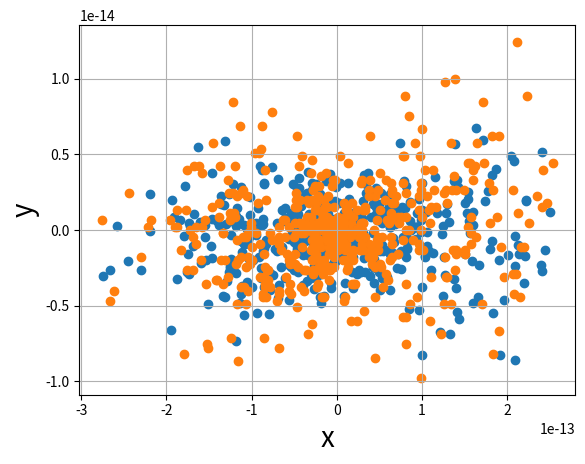

Reproduce this figure in Python. (Note: this script raises an exception after producing the figure.)
import math
import numpy as np
import matplotlib.pyplot as plt

def h2(n):
    teta = 2 * math.pi / n
    w = []
    w.append(np.array([math.cos(teta) - 1, math.sin(teta) + 0]))
    pomoc = np.array([[math.cos(teta), -math.sin(teta)], 
                      [math.sin(teta), math.cos(teta)]])
    for i in range(1, n):
        w.append(pomoc @ w[i-1].transpose())    
    suma_wektorow = np.sum(w, axis=0) 
    return suma_wektorow

x = []
y = []
for i in range(10, 5000, 10):
    sum = h2(i)
    x.append(sum[0])
    y.append(sum[1])
sum_5 = h2(5)
x.append(sum_5[0])
y.append(sum_5[1])




def h3(n):
    teta = 2 * math.pi / n
    w = []
    w.append(np.array([math.cos(teta) - 1, math.sin(teta) + 0]))
    pomoc = np.array([[math.cos(teta), -math.sin(teta)], 
                      [math.sin(teta), math.cos(teta)]])
    for i in range(1, n):
        w.append(pomoc @ w[i-1].transpose())
    return w

def coordinates(w, coord, znak):
    res = []
    for el in w:
        if coord == "x":
            if znak == "+":
                if el[0] > 0:
                    res.append(el[0])
            elif znak =="-":
                if el[0] < 0:
                    res.append(el[0])
        if coord == "y":
            if znak == "+":
                if el[1] > 0:
                    res.append(el[1])
            elif znak =="-":
                if el[1] < 0:
                    res.append(el[1])
    if znak == "+":
        res.sort()
    elif znak =="-":
        res.sort(reverse=True)
    return res

def suma(n):
    w = h3(n)

    xplus = coordinates(w, "x", "+")
    xminus = coordinates(w, "x", "-")
    yplus = coordinates(w, "y", "+")
    yminus = coordinates(w, "y", "-")

    sxplus = 0
    for el in xplus:
        sxplus += el

    sxminus = 0
    for el in xminus:
        sxminus+= el

    syplus = 0
    for el in yplus:
        syplus+= el

    syminus = 0
    for el in yminus:
        syminus+= el

    xcoord = sxplus + sxminus
    ycoord = syplus + syminus
    return xcoord, ycoord


x1 = []
y1 = []
for i in range(10, 5000, 10):
    sum = suma(i)
    x1.append(sum[0])
    y1.append(sum[1])
sum5 = suma(5)
x1.append(sum5[0])
y1.append(sum5[1])


plt.scatter(x, y)
plt.scatter(x1, y1)
plt.xlabel('x', fontsize=20)
plt.ylabel('y', fontsize=20)
plt.grid(True)
plt.savefig('images/h3_.png')
plt.show()